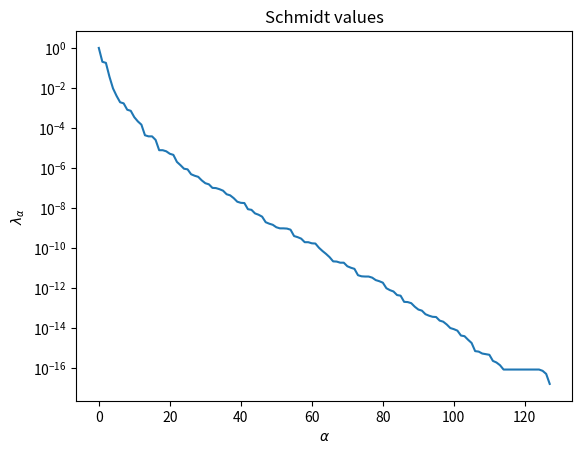
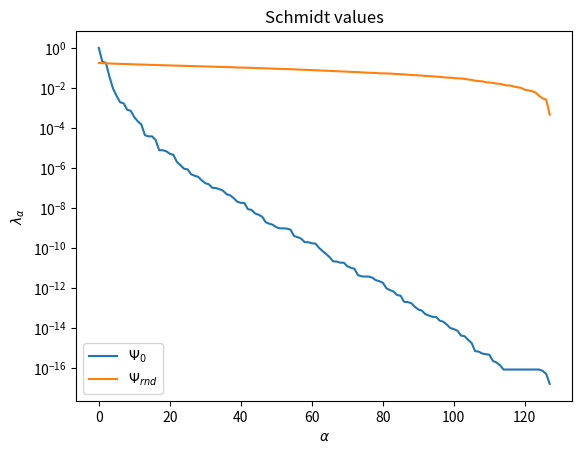

The matplotlib source for these figures, in order:
from scipy import sparse as sp
from matplotlib import pyplot as plt
import numpy as np

default_dtype = np.complex128

Id = sp.csr_matrix(np.eye(2), dtype=default_dtype)
Sx = sp.csr_matrix([[0., 1.], [1., 0.]], dtype=default_dtype)
Sz = sp.csr_matrix([[1., 0.], [0., -1.]], dtype=default_dtype)
Splus = sp.csr_matrix([[0., 1.], [0., 0.]], dtype=default_dtype)
Sminus = sp.csr_matrix([[0., 0.], [1., 0.]], dtype=default_dtype)


def singlesite_to_full(op, i, L):
    op_list = [Id]*L  # = [Id, Id, Id ...] with L entries
    op_list[i] = op
    full = op_list[0]
    for op_i in op_list[1:]:
        full = sp.kron(full, op_i, format="csr")
    return full


def gen_sx_list(L):
    return [singlesite_to_full(Sx, i, L) for i in range(L)]


def gen_sz_list(L):
    return [singlesite_to_full(Sz, i, L) for i in range(L)]


def gen_hamiltonian(sx_list, sz_list, g, J=1.):
    L = len(sx_list)
    H = sp.csr_matrix((2**L, 2**L), dtype=default_dtype)
    for j in range(L):
        H = H - J *( sx_list[j] * sx_list[(j+1)%L])
        H = H - g * sz_list[j]
    return H

def gen_hamiltonian_L(L: int, g: float, J: float = 1.0) -> sp.csr_matrix:
    return gen_hamiltonian(gen_sx_list(L), gen_sz_list(L), g, J)

L = 14
g = 1.5
J = 1.0
H = gen_hamiltonian_L(L=L, g=g, J=J)
E0, psi_0 = sp.linalg.eigsh(H, k=1, which="SA")
psi_0 = psi_0.flatten()

assert np.allclose(np.linalg.norm(psi_0), [1.0])
assert psi_0.shape == (2**L,)

def i_state(i: int, L: int) -> np.ndarray:
    out = np.empty(L, dtype=bool)
    for j in range(L):
        out[j] = i & (1 << j)
    return out.astype(default_dtype)[::-1]

# test
assert np.all(i_state(int("01011", 2), 5) == np.array([0, 1, 0, 1, 1]))

psi = np.zeros(L, dtype=default_dtype)
for i, psi_i in enumerate(psi_0):
    psi += psi_i * i_state(i, L)
print(psi)

psi_ab = np.reshape(psi_0, (2**(L//2), 2**(L//2)))

# check if we can recreate the same psi
psi_test = np.zeros(L, dtype=default_dtype)
for a in range(2**(L//2)):
    for b in range(2**(L//2)):
        psi_test += psi_ab[a, b] * np.concatenate((i_state(a, L//2), i_state(b, L//2)), axis=0)

assert np.allclose(psi, psi_test)
del psi_test

u, lambdas, vh = np.linalg.svd(psi_ab)

assert np.allclose(psi_ab, u @ np.diag(lambdas) @ vh)

def get_lambdas(psi: np.ndarray, L: int) -> np.ndarray:
    _psi = psi.copy()
    if len(_psi.shape) == 1:
        _psi = _psi.reshape((2**(L//2), 2**(L//2))) 
    _, lambdas, _ = np.linalg.svd(_psi)
    return lambdas

plt.figure()
plt.plot(lambdas)
plt.xlabel("$\\alpha$")
plt.ylabel("$\\lambda_\\alpha$")
plt.title("Schmidt values")
plt.yscale("log")
plt.show()

def get_random_state(L: int) -> np.ndarray:
    state = np.random.normal(size=(2**L)) + 1j * np.random.normal(size=(2**L))
    state /= np.linalg.norm(state)
    return state

plt.figure()
plt.plot(lambdas, label="$\\Psi_0$")
plt.plot(get_lambdas(get_random_state(L), L), label="$\\Psi_{rnd}$")
plt.xlabel("$\\alpha$")
plt.ylabel("$\\lambda_\\alpha$")
plt.title("Schmidt values")
plt.yscale("log")
plt.legend()
plt.show()

def entanglement_entropy(lambdas: np.ndarray) -> float:
    return - np.sum(lambdas**2 * np.log(lambdas**2))

def print_entropy(g: float, L: int, psi = None) -> float:
    if psi is None:
        H = gen_hamiltonian_L(L=L, g=g, J=J)
        _, psi = sp.linalg.eigsh(H, k=1, which="SA")
        psi = psi.flatten()
    lambdas = get_lambdas(psi, L)
    S = entanglement_entropy(lambdas)
    print(f"{g = }, {L = }: {S = :.3f}, theoretical for random state: {L/2 * np.log(2) - 0.5}")
    return S

Ls = [6, 8, 10, 12, 14]
for L in Ls:
    print_entropy(g=1.5, L=L)
    print_entropy(g=1.0, L=L)
    print_entropy(g=0.5, L=L)
    print_entropy(g="random", L=L, psi=get_random_state(L))